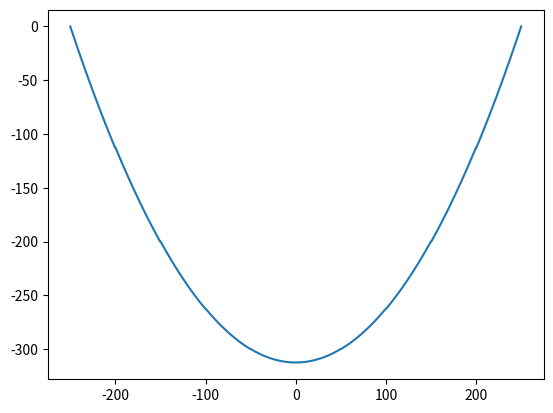

Generate this figure with matplotlib: (Note: this script raises an exception after producing the figure.)
#!/usr/bin/env python3
# -*- coding: utf-8 -*-
"""
Created on Wed Nov 18 11:54:46 2020

Funções de forma para a viga de Timoshenko usando linked interpolation.

Onate, volume 2, 2.8.3, página 66 do PDF.

Usando 5 pontos para obter uma interpolação quarquica e depois linkando com a condição
de que gamma_xz deve desaparecer para vigas esbeltas (de Euler-Bernouilli) para obter
uma viga de Timshenko de 3 nós

           s
          ^
          |
r -- r -- r -- r -- r   -> r

r0   r1   r2   r3   r4


Final: 

      s
     ^
     |
r -- r -- r   -> r

r0   r2   r4    

Graus de liberdade no final:
    
          ^ s
          |
   ,      ,      ,
 1(r ---3(r ---5(r   --> r
   ^      ^      ^
   |0     |2     |4

  no0    no1    no2

Translação: 0, 1, 3
Rotação: 1, 3, 5

FUNCIONANDO!!!!!!! 
Deslocamentos e rotações OK!
Aumenta a malha o valor converge!!! OK!!!

Momentos OK!!!

Cortes estão zerando com 1 elemento!!!?? Com mais elementos são constantes!
Precisa de 100 elementos para aproximar o valor do corte!!!

CORTES FUNCIONAM QAUNDO SÃO CALCULADOS PELA DERIVADA DOS MOMENTOS!!!

Com 1 elemento apenas reproduz Euler-Bernouilli, porque zera o gamma_xz!!

@author: markinho
"""

import sympy as sp
import numpy as np
import matplotlib.pyplot as plt


#para viga
L = sp.Symbol('L')

#elemento padrão vai de -1 até 1 em r
#elemento padrão vai de -L/2 até L/2 em r
r0 = -L*sp.Rational(1, 2)
r1 = -L*sp.Rational(1, 4) #objetivo: eliminar esse pelo link
r2 = 0
r3 = L*sp.Rational(1, 4) #objetivo: eliminar esse pelo link
r4 = L*sp.Rational(1, 2)

#somente para os graus de liberdade de deslocamentos
u0 = sp.Symbol('u0')
u1 = sp.Symbol('u1')
u2 = sp.Symbol('u2')
u3 = sp.Symbol('u3')
u4 = sp.Symbol('u4')

theta0 = sp.Symbol('theta0')
theta1 = sp.Symbol('theta1')
theta2 = sp.Symbol('theta2')
theta3 = sp.Symbol('theta3')
theta4 = sp.Symbol('theta4')

###!!!! objetivo é eliminar 1 e 3 deirando apenas 3 nós, usando a condição de
###!!!! gamma_rz = 0, que é a condição de vigas esbeltas

Mat_Coef = sp.Matrix([[1, r0, r0**2, r0**3, r0**4],
                      [1, r1, r1**2, r1**3, r1**4],
                      [1, r2, r2**2, r2**3, r2**4],
                      [1, r3, r3**2, r3**3, r3**4],
                      [1, r4, r4**2, r4**3, r4**4]])

U = sp.Matrix([u0, u1, u2, u3, u4])

Coefs = Mat_Coef.inv() * U

A = Coefs[0]
B = Coefs[1]
C = Coefs[2]
D = Coefs[3]
E = Coefs[4]

r = sp.Symbol('r')

Ns = sp.expand(A + B*r + C*r**2 + D*r**3 + E*r**4)

N0 = sp.Add(*[argi for argi in Ns.args if argi.has(u0)]).subs(u0, 1)
N1 = sp.Add(*[argi for argi in Ns.args if argi.has(u1)]).subs(u1, 1)
N2 = sp.Add(*[argi for argi in Ns.args if argi.has(u2)]).subs(u2, 1)
N3 = sp.Add(*[argi for argi in Ns.args if argi.has(u3)]).subs(u3, 1)
N4 = sp.Add(*[argi for argi in Ns.args if argi.has(u4)]).subs(u4, 1)

# #geração dos gráficos --------------------------------------------------------------
# #convertendo para função python
# nN0 = sp.utilities.lambdify([r, L], N0, "numpy")
# nN1 = sp.utilities.lambdify([r, L], N1, "numpy")
# nN2 = sp.utilities.lambdify([r, L], N2, "numpy")
# nN3 = sp.utilities.lambdify([r, L], N3, "numpy")
# nN4 = sp.utilities.lambdify([r, L], N4, "numpy")

# L = 1.
# r = np.linspace(-L/2., L/2, 100)

# plt.plot(r, nN0(r, L), label="N0")
# plt.plot(r, nN1(r, L), label="N1")
# plt.plot(r, nN2(r, L), label="N2")
# plt.plot(r, nN3(r, L), label="N3")
# plt.plot(r, nN4(r, L), label="N4")
# plt.title('Deslocamentos')
# plt.legend(bbor_to_anchor=(1.05, 1), loc=2, borderarespad=0.)
# plt.show()

#montando o w e o theta ----------------------------------------------------------------------------------
w = Ns
theta = eval(str(Ns).replace('u', 'theta'))

## !!!!!! ATENÇÃO!!!!! multipliando por 2/L para simular o elemento padrão, pois partiu-se do elemento entre -1 e +1. ????
#retirando para ver... fazendo no início de -L/2 a L/2
# gamma_xz = sp.expand(2/L*sp.diff(w, r) - theta)
gamma_xz = sp.expand(-sp.diff(w, r) + theta)

#obtendo apenas os termos independentes
gamma_xz_cte = (gamma_xz + sp.O(r**1)).removeO()
#dos termos independentes
# theta2c = gamma_xz_cte + theta2 #já sai um valor para theta2: the average slope equals the rotation at the mid-node, which is a physical condition for slender beams!!! Onate pag. 67.

#obtendo somente os lineares
gamma_xz_linear = sp.collect(gamma_xz, r, evaluate=False)[r]

#obtendo somente os termos quadráticos
gamma_xz_quad = sp.collect(gamma_xz, r**2, evaluate=False)[r**2]

#obtendo somente os termos cubicos
gamma_xz_cub = sp.collect(gamma_xz, r**3, evaluate=False)[r**3]

#obtendo somente os termos quarquicos
gamma_xz_quar = sp.collect(gamma_xz, r**4, evaluate=False)[r**4]

#isolar das equações acima, w1, w3 e theta1, theta3 para resolver Ax = B
incognitas = sp.Matrix([theta1, theta3, u1, u3])

incognitas = sp.solve([gamma_xz_linear, gamma_xz_quad, gamma_xz_cub, gamma_xz_quar], [theta1, theta3, u1, u3])

#substituindo em theta2c - Melhorou o resultado do momento!!!!! Tem que fazer!!! Fez o corte ser constante e não zero!!! NÃO DEIXA CERTO OS DESLOCAMENTOS!!!! NÃO USAR!!!
# theta2c_subs = sp.expand(theta2c.subs({u1: incognitas[u1], u3: incognitas[u3]}))
#substituindo novamente em w, theta e gamma_xy para obter as interpolações dos deslocamentos verticais, rotações e da deformação de cisalhamento
wLinked = sp.expand(w.subs({u1:incognitas[u1], u3:incognitas[u3]}))
thetaLinked = sp.expand(theta.subs({theta1:incognitas[theta1], theta3:incognitas[theta3]}))


# #usando o theta2c_subs
# wLinked = sp.expand(w.subs({u1:incognitas[u1], u3:incognitas[u3], theta2: theta2c_subs}))
# thetaLinked = sp.expand(theta.subs({theta1:incognitas[theta1], theta3:incognitas[theta3], theta2: theta2c_subs}))

####!!!!! ATÉ AQUI, MESMA METOGOLODIA DO ONATE PARA 2 NÓS, exceto pela integração que será analítica de -L/2 até L/2

###!!! ???? Como gamma_xz vem de dw/dx + theta, essas funções já representam essa soma, no entanto para derivar elementos finitos, deve seguir a derivação
### clássica do elemento de Timoshenko
### gama_xz3 não existe aqui! --- Dá na mesma!!!!! Substituir o theta2 aqui?!?!?
# gamma_xz3 = sp.expand(gamma_xz.subs({theta1:incognitas[theta1], theta3:incognitas[theta3], u1:incognitas[u1], u3:incognitas[u3]}))


#usando o theta2c_subs
# gamma_xz3 = sp.expand(gamma_xz.subs({theta1:incognitas[theta1], theta3:incognitas[theta3], u1:incognitas[u1], u3:incognitas[u3], theta2: theta2c_subs}))


# ## TODOS, DEPENDEM DE TODOS OS GRAUS DE LIBERDADE u0, theta0, u2, theta2, u4, theta4!!!!!!!

#obtendo as funções de interpolação para cada um dos três nós para w3, theta3 e gamma_xz3
#esses uso para interpolar as cargas!
wNu0 = sp.Add(*[argi for argi in wLinked.args if argi.has(u0)]).subs(u0, 1)
wNu2 = sp.Add(*[argi for argi in wLinked.args if argi.has(u2)]).subs(u2, 1)
wNu4 = sp.Add(*[argi for argi in wLinked.args if argi.has(u4)]).subs(u4, 1)
wNtheta0 = sp.Add(*[argi for argi in wLinked.args if argi.has(theta0)]).subs(theta0, 1)
wNtheta2 = sp.Add(*[argi for argi in wLinked.args if argi.has(theta2)]).subs(theta2, 1) # É IGUAL A ZERO!!! Ou seja, wLinked não é função de theta2!!!
wNtheta4 = sp.Add(*[argi for argi in wLinked.args if argi.has(theta4)]).subs(theta4, 1)

# thetaNu0 = sp.Add(*[argi for argi in thetaLinked.args if argi.has(u0)]).subs(u0, 1)
# thetaNu2 = sp.Add(*[argi for argi in thetaLinked.args if argi.has(u2)]).subs(u2, 1)
# thetaNu4 = sp.Add(*[argi for argi in thetaLinked.args if argi.has(u4)]).subs(u4, 1)
# thetaNtheta0 = sp.Add(*[argi for argi in thetaLinked.args if argi.has(theta0)]).subs(theta0, 1)
# thetaNtheta2 = sp.Add(*[argi for argi in thetaLinked.args if argi.has(theta2)]).subs(theta2, 1)
# thetaNtheta4 = sp.Add(*[argi for argi in thetaLinked.args if argi.has(theta4)]).subs(theta4, 1)

# # # # Não existe aqui!!
# gamma_xzNu0 = sp.Add(*[argi for argi in gamma_xz3.args if argi.has(u0)]).subs(u0, 1)
# gamma_xzNu2 = sp.Add(*[argi for argi in gamma_xz3.args if argi.has(u2)]).subs(u2, 1)
# gamma_xzNu4 = sp.Add(*[argi for argi in gamma_xz3.args if argi.has(u4)]).subs(u4, 1)
# gamma_xzNtheta0 = sp.Add(*[argi for argi in gamma_xz3.args if argi.has(theta0)]).subs(theta0, 1)
# gamma_xzNtheta2 = sp.Add(*[argi for argi in gamma_xz3.args if argi.has(theta2)]).subs(theta2, 1)
# gamma_xzNtheta4 = sp.Add(*[argi for argi in gamma_xz3.args if argi.has(theta4)]).subs(theta4, 1)

# ## !!!! AS FUNÇÕES PARA THETA E GAMMA SÃO AS MESMAS, em outas palavras, o campo de interpolação para o cisalhamento é o mesmo das rotações!

# #geração dos gráficos -------------------------------------------------------------- Resultados interessantes!!!!
# #convertendo para função python
# wN0 = sp.utilities.lambdify([r, L], wNu0, "numpy")
# wN2 = sp.utilities.lambdify([r, L], wNu2, "numpy")
# wN4 = sp.utilities.lambdify([r, L], wNu4, "numpy")
# wthetaN0 = sp.utilities.lambdify([r, L], wNtheta0, "numpy")
# wthetaN2 = sp.utilities.lambdify([r, L], wNtheta2, "numpy")
# wthetaN4 = sp.utilities.lambdify([r, L], wNtheta4, "numpy")

# thetawN0 = sp.utilities.lambdify([r, L], thetaNu0, "numpy")
# thetawN2 = sp.utilities.lambdify([r, L], thetaNu2, "numpy")
# thetawN4 = sp.utilities.lambdify([r, L], thetaNu4, "numpy")
# thetathetaN0 = sp.utilities.lambdify([r, L], thetaNtheta0, "numpy")
# thetathetaN2 = sp.utilities.lambdify([r, L], thetaNtheta2, "numpy")
# thetathetaN4 = sp.utilities.lambdify([r, L], thetaNtheta4, "numpy")

# # Não existe aqui!!
# gamma_xz_wN0 = sp.utilities.lambdify([r, L], gamma_xzNu0, "numpy")
# gamma_xz_wN2 = sp.utilities.lambdify([r, L], gamma_xzNu2, "numpy")
# gamma_xz_wN4 = sp.utilities.lambdify([r, L], gamma_xzNu4, "numpy")
# gamma_xz_thetaN0 = sp.utilities.lambdify([r, L], gamma_xzNtheta0, "numpy")
# gamma_xz_thetaN2 = sp.utilities.lambdify([r, L], gamma_xzNtheta2, "numpy")
# gamma_xz_thetaN4 = sp.utilities.lambdify([r, L], gamma_xzNtheta4, "numpy")

# L = 1.
# r = np.linspace(-L/2., L/2, 100)

# # w
# # plt.plot(r, wN0(r, L), label="wN0")
# # plt.plot(r, wN2(r, L), label="wN2")
# # plt.plot(r, wN4(r, L), label="wN4")

# # plt.plot(r, thetawN0(r, L), label="wthetaN0")
# # plt.plot(r, thetawN2(r, L), label="wthetaN2")
# # plt.plot(r, thetawN4(r, L), label="wthetaN4")

# # theta
# # plt.plot(r, wthetaN0(r, L), label="thetawN0")
# # plt.plot(r, wthetaN2(r, L), label="thetawN2")
# # plt.plot(r, wthetaN4(r, L), label="thetawN4")

# # plt.plot(r, thetathetaN0(r, L), label="thetaN0")
# # plt.plot(r, thetathetaN2(r, L), label="thetaN2")
# # plt.plot(r, thetathetaN4(r, L), label="thetaN4")

# # # gamma ## Não existe aqui!!
# # plt.plot(r, gamma_xz_wN0(r, L), label="gamma_xz_wN0")
# # plt.plot(r, gamma_xz_wN2(r, L), label="gamma_xz_wN2")
# # plt.plot(r, gamma_xz_wN4(r, L), label="gamma_xz_wN4")

# # plt.plot(r, gamma_xz_thetaN0(r, L), label="gamma_xz_thetaN0")
# # plt.plot(r, gamma_xz_thetaN2(r, L), label="gamma_xz_thetaN2")
# # plt.plot(r, gamma_xz_thetaN4(r, L), label="gamma_xz_thetaN4")

# plt.title('Deslocamentos')
# plt.legend(bbox_to_anchor=(1.05, 1), loc=2, borderaxespad=0.)
# plt.show()

# # # # # #-------------------------------------------------------------------------------------

# Derivação do elemento de Timoshenko e suas matrizes de rigidez
dtheta_dr = sp.diff(thetaLinked, r)
gamma_xzLinked = -sp.diff(wLinked, r) + thetaLinked

###### Derivação das matrizes de rigidez

#extraindo as derivadas das funções de interpolação para theta
#nó 1
tB0 = sp.Add(*[argi for argi in dtheta_dr.args if argi.has(u0)]).subs(u0, 1)
tB1 = sp.Add(*[argi for argi in dtheta_dr.args if argi.has(theta0)]).subs(theta0, 1)
#nó 2
tB2 = sp.Add(*[argi for argi in dtheta_dr.args if argi.has(u2)]).subs(u2, 1)
tB3 = sp.Add(*[argi for argi in dtheta_dr.args if argi.has(theta2)]).subs(theta2, 1)
#nó 3
tB4 = sp.Add(*[argi for argi in dtheta_dr.args if argi.has(u4)]).subs(u4, 1)
tB5 = sp.Add(*[argi for argi in dtheta_dr.args if argi.has(theta4)]).subs(theta4, 1)

#extraindo as derivadas das funções de interpolação para gamma_xz
#nó 1
gB0 = sp.Add(*[argi for argi in gamma_xzLinked.args if argi.has(u0)]).subs(u0, 1)
gB1 = sp.Add(*[argi for argi in gamma_xzLinked.args if argi.has(theta0)]).subs(theta0, 1)
#nó 2
gB2 = sp.Add(*[argi for argi in gamma_xzLinked.args if argi.has(u2)]).subs(u2, 1)
gB3 = sp.Add(*[argi for argi in gamma_xzLinked.args if argi.has(theta2)]).subs(theta2, 1)
#nó 3
gB4 = sp.Add(*[argi for argi in gamma_xzLinked.args if argi.has(u4)]).subs(u4, 1)
gB5 = sp.Add(*[argi for argi in gamma_xzLinked.args if argi.has(theta4)]).subs(theta4, 1)

#montagem da matriz Bb, para flexão
Bb = sp.Matrix([tB0, tB1, tB2, tB3, tB4, tB5])

#montagem da matriz Bs, para cisalhamento
Bs = sp.Matrix([gB0, gB1, gB2, gB3, gB4, gB5])

#relações constitutivas para a flexão e o cisalhamento
E = sp.Symbol('E') #módulo de elasticidade
G = sp.Symbol('G') #módulo de elasticidade transversal
Iy = sp.Symbol('Iy') #inércia da seção transversal em Y (fora do plano da viga)
A = sp.Symbol('A') #área da seção transversal

Db = E*Iy
Ds = G*A

#integrando e calculando as matrizes de rigidez !!!!! será que tem que multiplicar pelo determinante do jabociano L/2?????
KbI = sp.integrate( Bb * Bb.T, (r, -L*sp.Rational(1, 2), L*sp.Rational(1, 2)) )#*L*sp.Rational(1, 2)
KsI = sp.integrate( Bs * Bs.T, (r, -L*sp.Rational(1, 2), L*sp.Rational(1, 2)) )#*L*sp.Rational(1, 2)

Kb = Db*KbI
Ks = Ds*KsI

#Determinação do vetor de forças nodais equivalentes para cargas distribuídas constantes (carga positiva no Z positivo)
#Usando somente as funções de interpolação de w, lembrando que u = [u0, theta0, u2, theta2, u4, theta4] = [u0, u1, u2, u3, u4, u5], portanto, u1, u3 e u5 são de rotação!
Nb = sp.Matrix([ wNu0, wNtheta0, wNu2, wNtheta2, wNu4, wNtheta4 ])
q = sp.Symbol('q')

Fq_cte = q*sp.integrate( Nb, (r, -L*0.5, L*0.5) )

#Determinação do vetor de forças nodais equivalentes para cargas distribuídas com máximo em -1 (carga positiva no Z positivo)
Fq_tri = sp.expand(sp.integrate( (sp.Rational(1, 2)*q + sp.Rational(1, 2))*Nb, (r, -L*0.5, L*0.5) ))

#Determinação do vetor de forças nodais equivalentes para cargas distribuídas com máximo em +1 (carga positiva no Z positivo)
Fq_trf = sp.expand(sp.integrate( (-sp.Rational(1, 2)*q + sp.Rational(1, 2))*Nb, (r, -L*0.5, L*0.5) ))

#Determinação dos vetores para cálculo dos esforços de momento e corte (basta multiplicá-las pelos deslocamentos calculados para se obter os esforços)
#r deve ser um np.linspace() pois são os pontos onde o momento é calculado
M = Db*Bb
# Q = sp.diff(M, r) #testando com a derivada dos momentos !!!!!FUNCIONA!!!!
Q = Ds*Bs ### Está zerando o corte! Não sera com a substituição do theta2 pela solução dos termos independentes!!


## CONVERSÕES --------------------------------------------------------------------------------------
#convertendo as matrizes de rigidez para funções lambda
Keb = sp.utilities.lambdify((E, Iy, L), Kb, "numpy")
Kes = sp.utilities.lambdify((G, A, L), Ks, "numpy")

#convertendo os vetores de força nodal equivalente para funções lambda
Feq = sp.utilities.lambdify((q, L), Fq_cte, "numpy")
Feqti = sp.utilities.lambdify((q, L), Fq_tri, "numpy")
Feqtf = sp.utilities.lambdify((q, L), Fq_trf, "numpy")

#convertendo os vetores para cálculo dos esforços
# Me = sp.utilities.lambdify((E, Iy, L, r), M, "numpy")
# Qe = sp.utilities.lambdify((G, A, L, r), Q, "numpy")

# ## apagando o resto não utilizado, somente irão restar as funçoes acima!
# del A, B, Bb, Bs, C, Coefs, D, Ds, Db, E, Fq_cte, Fq_tri, Fq_trf, G, Iy, Kb, KbI, Ks, KsI, L, M, Mat_Coef, N0, N1, N2, N3, N4, Nb, Ns, Q, U, dtheta_dr, gB0, gB1, gB2, gB3, gB4, gB5
# del gamma_xz, gamma_xz3, gamma_xz_cte, gamma_xz_cub, gamma_xz_cub_coefs, gamma_xz_cub_vetor, gamma_xz_linear, gamma_xz_linear_coefs, gamma_xz_linear_vetor, gamma_xz_quad, gamma_xz_quad_coefs
# del gamma_xz_quad_vetor, gamma_xz_quar, gamma_xz_quar_coefs, gamma_xz_quar_vetor, incognitas, matriz_coeficientes, q, r, r0, r1, r2, r3, r4, tB0, tB1, tB2, tB3, tB4, tB5, theta, theta0
# del theta1, theta2, theta2c, theta3, theta4, thetaNtheta0, thetaNtheta2, thetaNtheta4, thetaNu0, thetaNu2, thetaNu4, u0, u1, u2, u3, u4, vetorB, w, wLinked, wNtheta0, wNtheta2, wNtheta4
# del wNu0, wNu2, wNu4
# ## ---------------------------------------------------------------------------------------------

### Resolvendo uma viga simplesmente apoiada com 1 elemento

#material
Ev = 20000. #kN/cm2
Gv = 7700. #kN/cm2

#seção transversal
base = 10. #cm
altura = 100. #cm
Iyv = base*altura**3/12
Av = base*altura

#comprimento da viga
Lv = 500. #cm

#carga
qv = -0.01 #kN/cm

#quantidade de elementos na viga
nelems = 10
nnos = 3*nelems - (nelems - 1)
nGLs = nnos*2 #número de graus de liberdade totais
GL = np.arange(0, nGLs, dtype=int).reshape(int(nGLs/2), 2) #graus de liberdade em matriz para cada nó
# IE = quantidade de elementos linhas x nó inicial ao final colunas
IE = np.tile(np.arange(0, 3), nelems).reshape(nelems, 3) + 2*np.arange(0, nelems)[:, np.newaxis]

#identificando os nós com apoios
nosRestringidos = np.array([0, nnos-1]) #1 elemento, nós com apoios (primeiro e útlimo)
# nosRestringidos = np.array([0]) #1 elemento, nós com apoio primeiro
# nosRestringidos = np.array([0, 4]) #2 elemento2, nós com apoios (primeiro e útlimo)

#colocando os tipos dos apoios
GLsR = nosRestringidos*2 #somente apoios simples, graus de liberdade restringidos
# GLsR = np.concatenate((nosRestringidos*2, nosRestringidos*2 + 1))  #engastado, graus de liberdade restringidos

GLsL = np.delete(np.arange(0, nGLs), GLsR, axis=0) #graus de liberdade livres

#matrizes de rigidez, iguais pois os elementos tem comprimentos iguais
Le = Lv/nelems
kbe = Keb(Ev, Iyv, Le)
kse = Kes(Gv, Av, Le)

#vetor de forças nodais equivalentes do elemento com carga distribuída constante
fqe = Feq(qv, Le)

#montagem da matriz de rigidez global
IDs = []
for e in range(0, nelems):
    IDs.append( np.array([ GL[IE[e, 0], 0], 
                            GL[IE[e, 0], 1], 
                            GL[IE[e, 1], 0], 
                            GL[IE[e, 1], 1], 
                            GL[IE[e, 2], 0],
                            GL[IE[e, 2], 1] ]) )

#K já sai com a soma da parcela de flaxão e da parcela de cisalhamento
K = np.zeros((GL.size, GL.size))
for e in range(0, nelems):
    for i in range(0, 6):
        for j in range(0, 6):
            K[ IDs[e][i], IDs[e][j] ] += kbe[i, j] + kse[i, j]

F = np.zeros(GL.size)
for e in range(0, nelems):
    for i in range(0, 6):
        F[ IDs[e][i] ] += fqe[i]

Ku = K[GLsL,:][:, GLsL]
Kr = K[GLsR,:][:, GLsL]

Fu = F[GLsL]
Fr = F[GLsR]

U = np.linalg.solve(Ku, Fu)
Ra = np.matmul(Kr, U) - Fr

ug = np.zeros(nGLs)
ug[GLsL] = U
ug = ug[:, np.newaxis]

uge = []
MomentosF = []
CortesF = []
for e in range(0, nelems):
    uge.append( ug[IDs[e]] )
    momento = M.T*ug[IDs[e]]
    MomentosF.append(sp.utilities.lambdify((E, Iy, L, r), momento[0], "numpy"))
    corte = Q.T*ug[IDs[e]]
    # CortesF.append(sp.utilities.lambdify((E, Iy, L, r), corte[0], "numpy"))
    CortesF.append(sp.utilities.lambdify((G, A, L, r), corte[0], "numpy"))

pontosdGrafico = 100
MomentosVal = []
CortesVal = []
rl = np.linspace(-Le*0.5, Le*0.5, pontosdGrafico) #momentos e cortes avaliam localmente, mas plotam no global!!!
for e in range(0, nelems):
    MomentosVal.append(-MomentosF[e](Ev, Iyv, Le, rl))
    CortesVal.append(CortesF[e](Gv, Av, Le, rl))
    # CortesVal.append(CortesF[e](Ev, Iyv, Le, rl))

MomentosTodos = np.array(MomentosVal).reshape(nelems*pontosdGrafico)
rT = np.linspace(-Lv*0.5, Lv*0.5, nelems*pontosdGrafico)
plt.plot(rT, MomentosTodos)
plt.show()

CortesTodos = np.array(CortesVal).reshape(nelems*pontosdGrafico)
plt.plot(rT, CortesTodos)
plt.show()

# # ###!!!!!!!!!!!!!!!! continuar no item 2.8.4 página 68 do Onate
